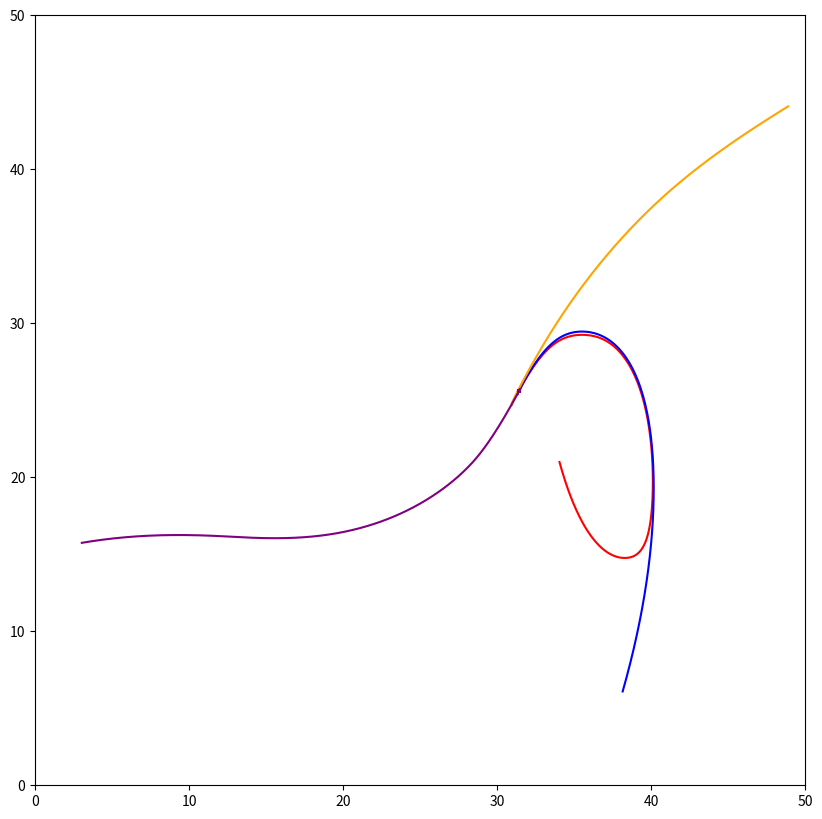

Generate this figure with matplotlib:
#%%

import numpy as np
import matplotlib.pyplot as plt


dt = 0.1

#%%
def normalize(v):
    norm=np.linalg.norm(v, ord=1)
    if norm==0:
        return v
    return v/norm

class orb:
    def __init__(self, position):
        self.position = position
        self.velocity = np.array([0,0]) 
        self.velocity_history = np.array([]) 
        self.positions = np.array([self.position])
        self.x_positions = np.array([])
        self.y_positions = np.array([])   
    
    def set_target(self, target):
        self.target = target

    def update_velocity(self):
        self.velocity = normalize(self.target.position - self.position)
        np.append(self.velocity_history, self.velocity, axis=0)

    def update_position(self, timestep):
        self.position = self.position + self.velocity*timestep
        self.positions = np.append(self.positions, np.array([self.position]), axis=0)
    def calculate_distance_travelled(self):
        self.distance = np.sum(np.sqrt(np.sum(np.diff(self.positions, axis=0)**2, axis=1)))
    



#%%
A_initial_pos = 50*np.random.rand(1,2)[0]#np.array([])
B_initial_pos = 50*np.random.rand(1,2)[0]#np.array([])
C_initial_pos = 50*np.random.rand(1,2)[0]#np.array([])
D_initial_pos = 50*np.random.rand(1,2)[0]#np.array([])

A = orb(A_initial_pos)

B = orb(B_initial_pos)

C = orb(C_initial_pos)

D = orb(D_initial_pos)

A.set_target(B)
B.set_target(C)
C.set_target(D)
D.set_target(A)


t = 0

while t < 1000:

    A.update_velocity()
    B.update_velocity()
    C.update_velocity()
    D.update_velocity()

    A.update_position(dt)
    B.update_position(dt)
    C.update_position(dt)
    D.update_position(dt)

    t += dt

A.calculate_distance_travelled()
B.calculate_distance_travelled()
C.calculate_distance_travelled()
D.calculate_distance_travelled()

#%%

A_x = np.array([a[0] for a in A.positions])

A_y = np.array([a[1] for a in A.positions])

B_x = np.array([b[0] for b in B.positions])

B_y = np.array([b[1] for b in B.positions])

C_x = np.array([a[0] for a in C.positions])

C_y = np.array([a[1] for a in C.positions])

D_x = np.array([a[0] for a in D.positions])

D_y = np.array([a[1] for a in D.positions])

#%%
fig = plt.figure(figsize=(10,10))

plt.plot(A_x, A_y, color='red')
plt.plot(B_x, B_y, color='blue')
plt.plot(C_x, C_y, color='orange')
plt.plot(D_x, D_y, color='purple')
plt.gca().set_aspect("equal")
plt.xlim([0, 50])
plt.ylim([0, 50])


plt.show
#%%

    


    
# %%
